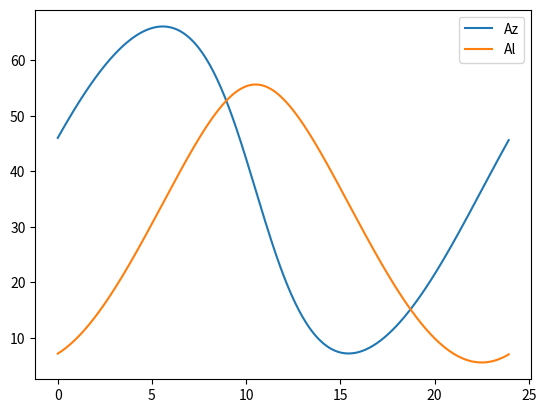

Reproduce this figure in Python.
import numpy as np
import matplotlib.pyplot as plt


class CartCoords:
    def __init__(self, x: float, y: float, z: float):
        self.x = x
        self.y = y
        self.z = z

    def as_array(self):
        return np.array([self.x, self.y, self.z])

    def __repr__(self):
        return "x: " + str(self.x) + ", y: " + str(self.y) + ", z: " + str(self.z)

    def toSpherical(self):
        Az = np.atan2(self.y, self.x) * 180 / np.pi
        if Az < 0:
            Az = Az + 360
        return [Az, np.asin(self.z) * 180 / np.pi]


class SphCoord:

    def __init__(self, A, a):
        self.A = A / 180 * np.pi
        self.a = a / 180 * np.pi

    def toCartesian(self) -> CartCoords:
        x = np.cos(self.A) * np.cos(self.a)
        y = np.sin(self.A) * np.cos(self.a)
        z = np.sin(self.a)
        return CartCoords(x, y, z)

    def __repr__(self):
        return "Az: " + str(self.A * 180 / np.pi) + ", al: " + str(self.a * 180 / np.pi)


def rotKabsch(P: np.ndarray, Q: np.ndarray):
    H = P.transpose() * Q
    U, S, Vh = np.linalg.svd(H)

    d = np.linalg.det(U @ Vh)
    midM = np.array([[1, 0, 0],
                     [0, 1, 0],
                     [0, 0, d]])
    R = U @ midM @ Vh
    rmds = 0
    # rmds = np.sqrt(np.sum(np.square(np.matmul(P, R.transpose(0, 2, 1)) - Q), axis=(1, 2)) / P.shape[1])
    return R, rmds


def horToEquat(coord_hor: SphCoord, lat):
    dec = np.asin(
        np.sin(coord_hor.a) * np.sin(lat / 180 * np.pi) + np.cos(coord_hor.a) * np.cos(lat / 180 * np.pi) * np.cos(
            coord_hor.A))
    sinH = - np.sin(coord_hor.A) * np.cos(coord_hor.a) / np.cos(dec)
    cosH = (np.sin(coord_hor.a) - np.sin(dec) * np.sin(lat / 180 * np.pi)) / (np.cos(dec) * np.cos(lat / 180 * np.pi))
    H = np.atan2(sinH, cosH)
    if H < 0:
        H = H + 2 * np.pi
    return SphCoord(H * 180 / np.pi, dec * 180 / np.pi)


def horToEquatMatr(coord_hor: SphCoord, lat):
    lat = lat / 180 * np.pi
    R = np.array([[np.cos(lat - np.pi / 2), 0, np.sin(lat - np.pi / 2)],
                  [0, 1, 0],
                  [-np.sin(lat - np.pi / 2), 0, np.cos(lat - np.pi / 2)]])

    # R = np.array([[1, 0, 0],
    #               [0, np.cos(lat - np.pi / 2), np.sin(lat - np.pi / 2)],
    #               [0, -np.sin(lat - np.pi / 2), np.cos(lat - np.pi / 2)]])
    print(R)
    rotated = R @ np.transpose(np.array(coord_hor.toCartesian().as_array()))
    cart = CartCoords(rotated[0], rotated[1], rotated[2])
    sphc = cart.toSpherical()
    return SphCoord(sphc[0] + 180, sphc[1])


def kabsch_numpy(P, Q):
    """
    Computes the optimal rotation and translation to align two sets of points (P -> Q),
    and their RMSD.

    :param P: A Nx3 matrix of points
    :param Q: A Nx3 matrix of points
    :return: A tuple containing the optimal rotation matrix, the optimal
             translation vector, and the RMSD.
    """
    assert P.shape == Q.shape, "Matrix dimensions must match"

    # Center the points
    p = P
    q = Q

    # Compute the covariance matrix
    H = np.dot(p.T, q)

    # SVD
    U, S, Vt = np.linalg.svd(H)

    # Validate right-handed coordinate system
    if np.linalg.det(np.dot(Vt.T, U.T)) < 0.0:
        Vt[-1, :] *= -1.0

    # Optimal rotation
    R = np.dot(Vt.T, U.T)

    # RMSD
    rmsd = 0

    return R, rmsd


if __name__ == "__main__":
    # coords = SphCoord(90, 45)
    # cart = coords.toCartesian()
    # p1_h = SphCoord(0, 30)
    # p2_h = SphCoord(0, 32)
    # p3_h = SphCoord(2, 32)
    #
    # p1_eq = SphCoord(180.0000, 75)
    # p2_eq = SphCoord(180.0000, 77)
    # p3_eq = SphCoord(187.5073333333, 76.9073)
    #
    # P = np.array([p1_h.toCartesian().as_array(),
    #               p2_h.toCartesian().as_array(),
    #               p3_h.toCartesian().as_array()])
    #
    # Q = np.array([p1_eq.toCartesian().as_array(),
    #               p2_eq.toCartesian().as_array(),
    #               p3_eq.toCartesian().as_array()])
    #
    # # R, rdms = rotKabsch(Q, P)
    # R, rmds = kabsch_numpy(Q, P)
    # # print(rmds)
    #
    # print("P: \n", P)
    # print("Q: \n", Q)
    # print("R@Q: \n", R @ Q[:, :])
    # pp = SphCoord(0, 30)
    # r = np.linalg.inv(R) @ pp.toCartesian().as_array()
    #
    # print(CartCoords(r[0], r[1], r[2]).toSpherical())

    p1_h = SphCoord(25, 30)
    p2_h = SphCoord(25, 32)
    p3_h = SphCoord(27, 32)

    p1_eq = SphCoord(302.70, 79.98)
    p2_eq = SphCoord(304.497, 80.616)
    p3_eq = SphCoord(296.891, 81.0585)
    # Az: 232.59637370811663, al: 62.56535313865119
    # p1_eq = horToEquatMatr(p1_h, 89.99)
    # p2_eq = horToEquat(p2_h, 89.99)
    # p3_eq = horToEquat(p3_h, 89.99)
    P = np.array([p1_h.toCartesian().as_array(),
                  p2_h.toCartesian().as_array(),
                  p3_h.toCartesian().as_array()])

    Q = np.array([p1_eq.toCartesian().as_array(),
                  p2_eq.toCartesian().as_array(),
                  p3_eq.toCartesian().as_array()])
    print(Q)

    R, rmds = kabsch_numpy(Q, P)

    # print("P: \n", P)
    # print("Q: \n", Q)
    # print("R@Q: \n", R @ Q[:, :])
    pp = SphCoord(256.75, 61)

    r = R @ pp.toCartesian().as_array()
    # print(CartCoords(r[0], r[1], r[2]).toSpherical())
    time = []
    points_az = []
    points_al = []
    for i in range(360):
        pp = SphCoord(61.17 + i, 65)
        r = R @ pp.toCartesian().as_array()
        sph = CartCoords(r[0], r[1], r[2]).toSpherical()
        time.append(i / 360 * 24)
        if sph[0] > 180:
            sph[0] -= 360
        points_az.append(sph[0])
        points_al.append(sph[1])

    plt.plot(np.array(time), points_az)
    plt.plot(np.array(time), points_al)
    plt.legend(["Az", "Al"])
    plt.show()

    # 241.0166667
    # dec = 61
